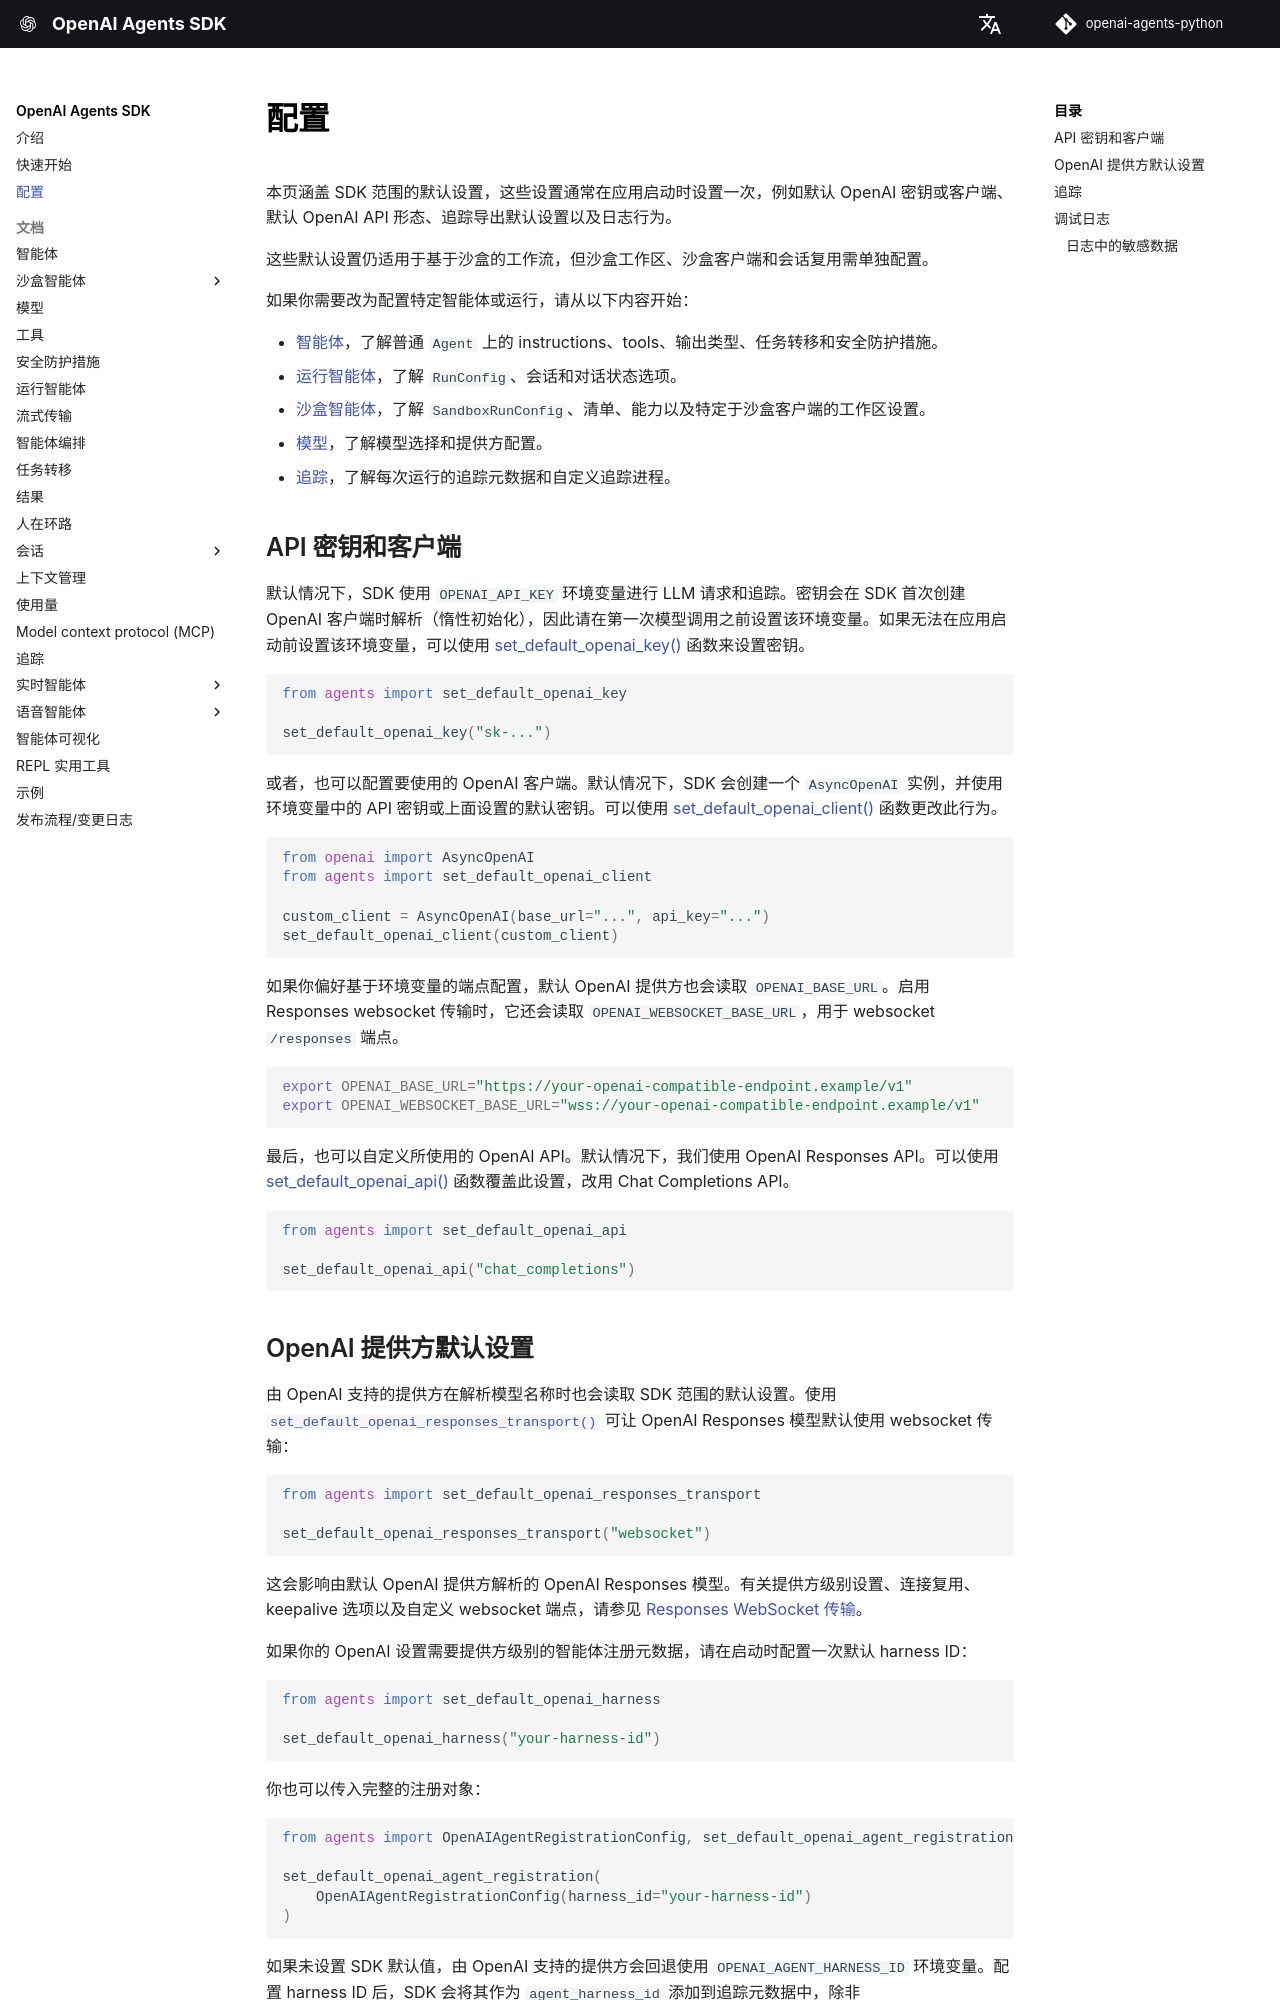

repository: archive-of-deleted-repositories/santhreal__openai-agents-python · page: zh/config/index.html · generator: mkdocs

---
search:
  exclude: true
---
# 配置

本页涵盖 SDK 范围的默认设置，这些设置通常在应用启动时设置一次，例如默认 OpenAI 密钥或客户端、默认 OpenAI API 形态、追踪导出默认设置以及日志行为。

这些默认设置仍适用于基于沙盒的工作流，但沙盒工作区、沙盒客户端和会话复用需单独配置。

如果你需要改为配置特定智能体或运行，请从以下内容开始：

-   [智能体](agents.md)，了解普通 `Agent` 上的 instructions、tools、输出类型、任务转移和安全防护措施。
-   [运行智能体](running_agents.md)，了解 `RunConfig`、会话和对话状态选项。
-   [沙盒智能体](sandbox/guide.md)，了解 `SandboxRunConfig`、清单、能力以及特定于沙盒客户端的工作区设置。
-   [模型](models/index.md)，了解模型选择和提供方配置。
-   [追踪](tracing.md)，了解每次运行的追踪元数据和自定义追踪进程。

## API 密钥和客户端

默认情况下，SDK 使用 `OPENAI_API_KEY` 环境变量进行 LLM 请求和追踪。密钥会在 SDK 首次创建 OpenAI 客户端时解析（惰性初始化），因此请在第一次模型调用之前设置该环境变量。如果无法在应用启动前设置该环境变量，可以使用 [set_default_openai_key()][agents.set_default_openai_key] 函数来设置密钥。

```python
from agents import set_default_openai_key

set_default_openai_key("sk-...")
```

或者，也可以配置要使用的 OpenAI 客户端。默认情况下，SDK 会创建一个 `AsyncOpenAI` 实例，并使用环境变量中的 API 密钥或上面设置的默认密钥。可以使用 [set_default_openai_client()][agents.set_default_openai_client] 函数更改此行为。

```python
from openai import AsyncOpenAI
from agents import set_default_openai_client

custom_client = AsyncOpenAI(base_url="...", api_key="...")
set_default_openai_client(custom_client)
```

如果你偏好基于环境变量的端点配置，默认 OpenAI 提供方也会读取 `OPENAI_BASE_URL`。启用 Responses websocket 传输时，它还会读取 `OPENAI_WEBSOCKET_BASE_URL`，用于 websocket `/responses` 端点。

```bash
export OPENAI_BASE_URL="https://your-openai-compatible-endpoint.example/v1"
export OPENAI_WEBSOCKET_BASE_URL="wss://your-openai-compatible-endpoint.example/v1"
```

最后，也可以自定义所使用的 OpenAI API。默认情况下，我们使用 OpenAI Responses API。可以使用 [set_default_openai_api()][agents.set_default_openai_api] 函数覆盖此设置，改用 Chat Completions API。

```python
from agents import set_default_openai_api

set_default_openai_api("chat_completions")
```
